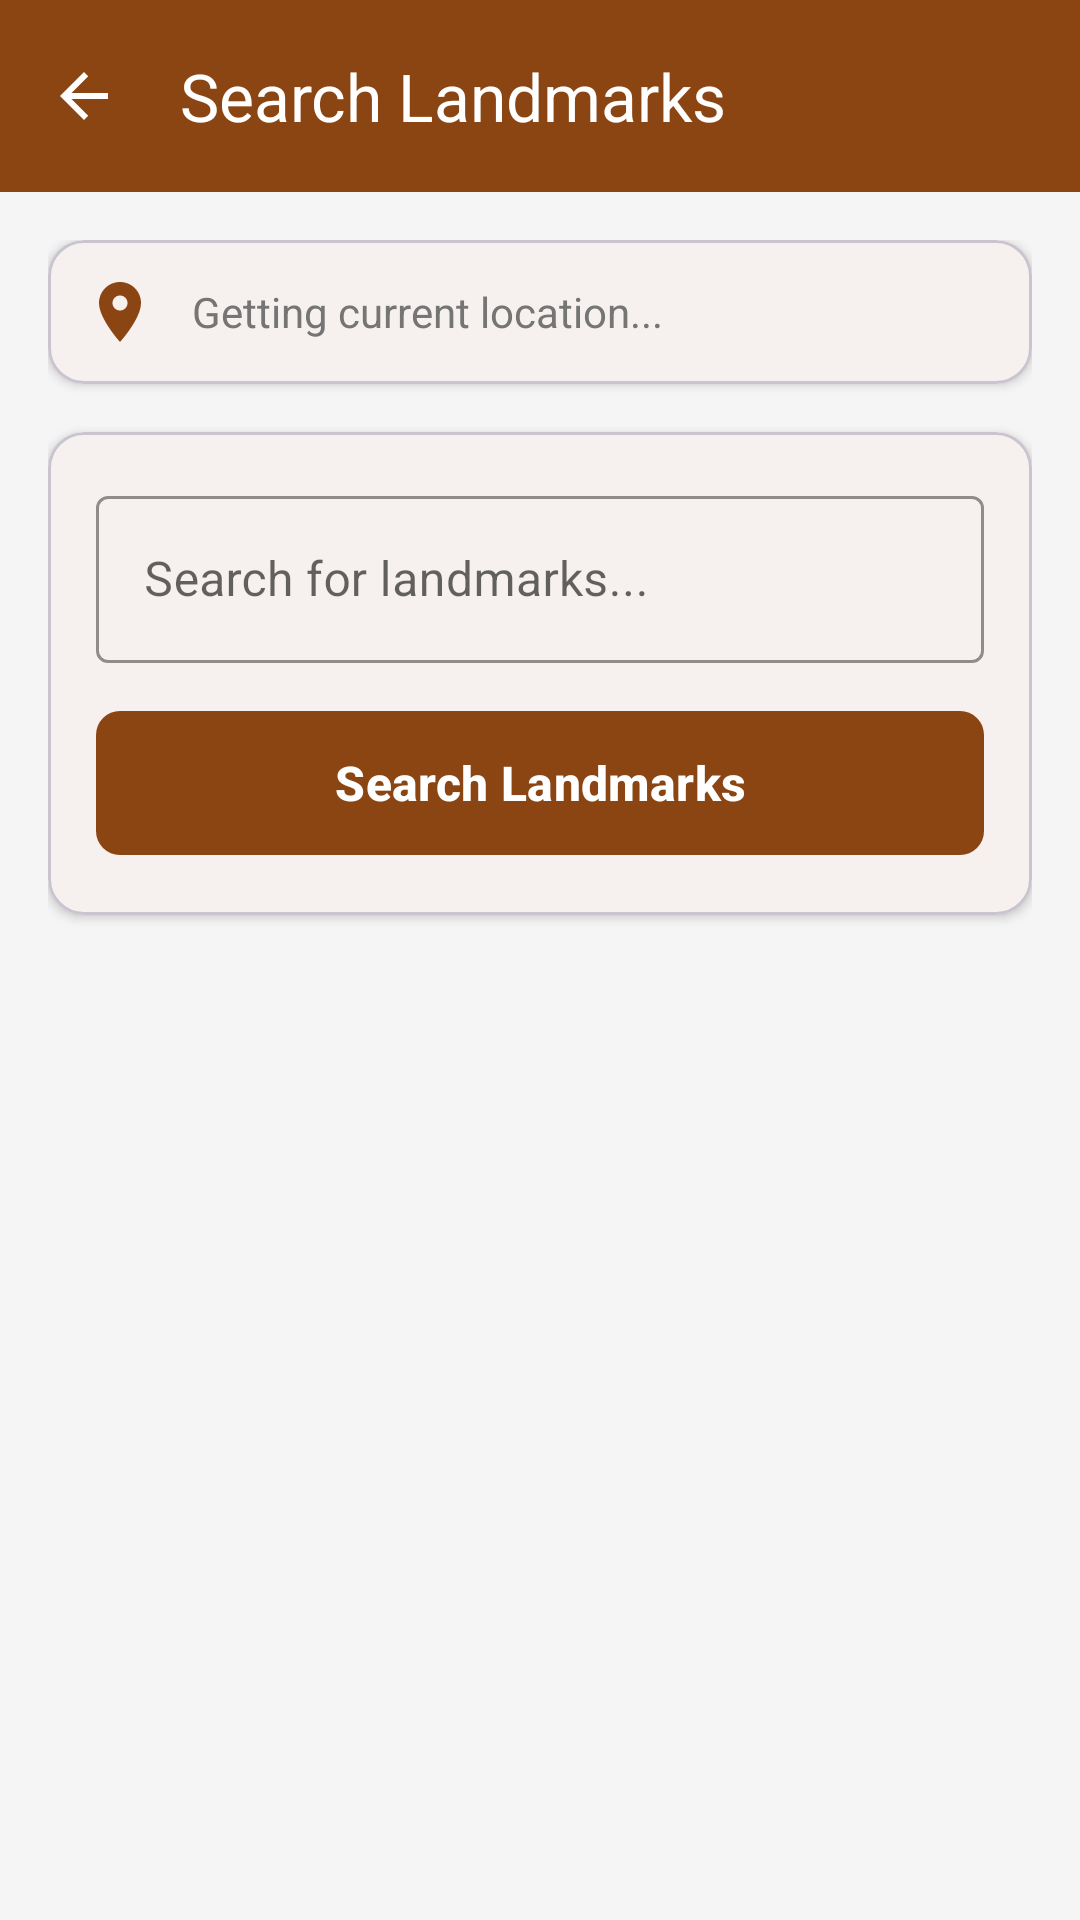

Produce the Android XML layout that renders to this screen, including the resource entries it uses.
<!-- AndroidManifest.xml: activity theme Theme.GzingApp -->
<!-- res/layout/activity_places.xml -->
<?xml version="1.0" encoding="utf-8"?>
<androidx.coordinatorlayout.widget.CoordinatorLayout xmlns:android="http://schemas.android.com/apk/res/android"
    xmlns:app="http://schemas.android.com/apk/res-auto"
    android:layout_width="match_parent"
    android:layout_height="match_parent"
    android:background="@color/background_color">

    
    <com.google.android.material.appbar.AppBarLayout
        android:layout_width="match_parent"
        android:layout_height="wrap_content"
        android:background="@color/primary_color"
        android:elevation="4dp">

        <com.google.android.material.appbar.MaterialToolbar
            android:layout_width="match_parent"
            android:layout_height="?attr/actionBarSize"
            android:background="@color/primary_color"
            app:title="Search Landmarks"
            app:titleTextColor="@color/white"
            app:navigationIcon="@drawable/ic_arrow_back"
            app:navigationIconTint="@color/white" />

    </com.google.android.material.appbar.AppBarLayout>

    
    <androidx.core.widget.NestedScrollView
        android:layout_width="match_parent"
        android:layout_height="match_parent"
        android:fillViewport="true"
        android:scrollbars="none"
        app:layout_behavior="@string/appbar_scrolling_view_behavior">

        <LinearLayout
            android:layout_width="match_parent"
            android:layout_height="wrap_content"
            android:orientation="vertical"
            android:padding="16dp">

            
            <com.google.android.material.card.MaterialCardView
                android:layout_width="match_parent"
                android:layout_height="wrap_content"
                android:layout_marginBottom="16dp"
                app:cardCornerRadius="12dp"
                app:cardElevation="2dp"
                app:cardBackgroundColor="@color/white">

                <LinearLayout
                    android:layout_width="match_parent"
                    android:layout_height="wrap_content"
                    android:orientation="horizontal"
                    android:padding="12dp"
                    android:gravity="center_vertical">

                    <ImageView
                        android:layout_width="24dp"
                        android:layout_height="24dp"
                        android:src="@drawable/ic_location"
                        android:layout_marginEnd="12dp"
                        app:tint="@color/primary_color" />

                    <TextView
                        android:id="@+id/currentLocationText"
                        android:layout_width="0dp"
                        android:layout_height="wrap_content"
                        android:layout_weight="1"
                        android:text="Getting current location..."
                        android:textSize="14sp"
                        android:textColor="@color/text_secondary" />

                </LinearLayout>

            </com.google.android.material.card.MaterialCardView>

            
            <com.google.android.material.card.MaterialCardView
                android:layout_width="match_parent"
                android:layout_height="wrap_content"
                android:layout_marginBottom="16dp"
                app:cardCornerRadius="12dp"
                app:cardElevation="2dp"
                app:cardBackgroundColor="@color/white">

                <LinearLayout
                    android:layout_width="match_parent"
                    android:layout_height="wrap_content"
                    android:orientation="vertical"
                    android:padding="16dp">

                    
                    <com.google.android.material.textfield.TextInputLayout
                        android:layout_width="match_parent"
                        android:layout_height="wrap_content"
                        android:layout_marginBottom="12dp"
                        app:boxStrokeColor="@color/primary_color"
                        app:hintTextColor="@color/primary_color"
                        app:startIconDrawable="@drawable/ic_search"
                        app:startIconTint="@color/primary_color"
                        style="@style/Widget.MaterialComponents.TextInputLayout.OutlinedBox">

                        <com.google.android.material.textfield.TextInputEditText
                            android:id="@+id/searchInput"
                            android:layout_width="match_parent"
                            android:layout_height="wrap_content"
                            android:hint="Search for landmarks..."
                            android:inputType="text"
                            android:imeOptions="actionSearch"
                            android:maxLines="1"
                            android:textSize="16sp" />

                    </com.google.android.material.textfield.TextInputLayout>

                    
                    <com.google.android.material.button.MaterialButton
                        android:id="@+id/searchButton"
                        android:layout_width="match_parent"
                        android:layout_height="56dp"
                        android:text="Search Landmarks"
                        android:textSize="16sp"
                        android:textStyle="bold"
                        app:backgroundTint="@color/primary_color"
                        app:cornerRadius="8dp"
                        app:icon="@drawable/ic_search"
                        app:iconGravity="textStart"
                        app:iconPadding="8dp" />

                </LinearLayout>

            </com.google.android.material.card.MaterialCardView>

            
            <com.google.android.material.card.MaterialCardView
                android:layout_width="match_parent"
                android:layout_height="wrap_content"
                android:layout_marginBottom="16dp"
                app:cardCornerRadius="12dp"
                app:cardElevation="2dp"
                app:cardBackgroundColor="@color/white"
                android:visibility="gone"
                android:id="@+id/loadingCard">

                <LinearLayout
                    android:layout_width="match_parent"
                    android:layout_height="wrap_content"
                    android:orientation="horizontal"
                    android:padding="16dp"
                    android:gravity="center_vertical">

                    <ProgressBar
                        android:id="@+id/loadingProgressBar"
                        android:layout_width="32dp"
                        android:layout_height="32dp"
                        android:layout_marginEnd="16dp" />

                    <TextView
                        android:layout_width="0dp"
                        android:layout_height="wrap_content"
                        android:layout_weight="1"
                        android:text="Searching landmarks..."
                        android:textSize="16sp"
                        android:textColor="@color/text_primary" />

                </LinearLayout>

            </com.google.android.material.card.MaterialCardView>

            
            <com.google.android.material.card.MaterialCardView
                android:layout_width="match_parent"
                android:layout_height="wrap_content"
                android:layout_marginBottom="16dp"
                app:cardCornerRadius="12dp"
                app:cardElevation="2dp"
                app:cardBackgroundColor="@color/white"
                android:visibility="gone"
                android:id="@+id/emptyStateCard">

                <LinearLayout
                    android:layout_width="match_parent"
                    android:layout_height="wrap_content"
                    android:orientation="vertical"
                    android:padding="32dp"
                    android:gravity="center">

                    <ImageView
                        android:layout_width="64dp"
                        android:layout_height="64dp"
                        android:src="@drawable/ic_search_empty"
                        android:layout_marginBottom="16dp"
                        app:tint="@color/text_secondary" />

                    <TextView
                        android:id="@+id/emptyStateText"
                        android:layout_width="match_parent"
                        android:layout_height="wrap_content"
                        android:text="Enter a search term to find landmarks"
                        android:textSize="16sp"
                        android:textColor="@color/text_secondary"
                        android:gravity="center"
                        android:lineSpacingExtra="4dp" />

                </LinearLayout>

            </com.google.android.material.card.MaterialCardView>

            
            <androidx.recyclerview.widget.RecyclerView
                android:id="@+id/resultsRecyclerView"
                android:layout_width="match_parent"
                android:layout_height="wrap_content"
                android:clipToPadding="false"
                android:paddingBottom="16dp"
                android:scrollbars="vertical"
                android:fadeScrollbars="true"
                android:nestedScrollingEnabled="true" />

        </LinearLayout>

    </androidx.core.widget.NestedScrollView>

</androidx.coordinatorlayout.widget.CoordinatorLayout>
<!-- resources referenced by this layout -->
<resources>
  <color name="background_color">#F5F5F5</color>
  <color name="primary_color">#8B4513</color>
  <color name="text_primary">#212121</color>
  <color name="text_secondary">#757575</color>
  <color name="white">#FFFFFFFF</color>
  <!-- drawable ic_arrow_back (drawable) -->
  <vector xmlns:android="http://schemas.android.com/apk/res/android"
      android:width="24dp"
      android:height="24dp"
      android:viewportWidth="24"
      android:viewportHeight="24"
      android:tint="?attr/colorOnSurface">
    <path
        android:fillColor="@android:color/white"
        android:pathData="M20,11H7.83l5.59,-5.59L12,4l-8,8 8,8 1.41,-1.41L7.83,13H20v-2z"/>
  </vector>
  <!-- drawable ic_location (drawable) -->
  <?xml version="1.0" encoding="utf-8"?>
  <vector xmlns:android="http://schemas.android.com/apk/res/android"
      android:width="24dp"
      android:height="24dp"
      android:viewportWidth="24"
      android:viewportHeight="24"
      android:tint="@color/primary_color">
      <path
          android:fillColor="@android:color/white"
          android:pathData="M12,2C8.13,2 5,5.13 5,9c0,5.25 7,13 7,13s7,-7.75 7,-13c0,-3.87 -3.13,-7 -7,-7zM12,11.5c-1.38,0 -2.5,-1.12 -2.5,-2.5s1.12,-2.5 2.5,-2.5 2.5,1.12 2.5,2.5 -1.12,2.5 -2.5,2.5z"/>
  </vector>
  <!-- drawable ic_search_empty (drawable) -->
  <?xml version="1.0" encoding="utf-8"?>
  <vector xmlns:android="http://schemas.android.com/apk/res/android"
      android:width="64dp"
      android:height="64dp"
      android:viewportWidth="24"
      android:viewportHeight="24"
      android:tint="@color/text_secondary">
      <path
          android:fillColor="@android:color/white"
          android:pathData="M15.5,14h-0.79l-0.28,-0.27C15.41,12.59 16,11.11 16,9.5 16,5.91 13.09,3 9.5,3S3,5.91 3,9.5 5.91,16 9.5,16c1.61,0 3.09,-0.59 4.23,-1.57l0.27,0.28v0.79l5,4.99L20.49,19l-4.99,-5zM9.5,14C7.01,14 5,11.99 5,9.5S7.01,5 9.5,5 14,7.01 14,9.5 11.99,14 9.5,14z"/>
  </vector>
  <style name="Theme.GzingApp" parent="Theme.Material3.DayNight.NoActionBar">
          
          <item name="colorPrimary">@color/primary_brown</item>
          <item name="colorPrimaryDark">@color/primary_brown_variant</item>
          <item name="colorAccent">@color/accent_gold</item>
          
          
          <item name="colorOnPrimary">@android:color/white</item>
          <item name="colorPrimaryContainer">@color/primary_brown_variant</item>
          <item name="colorOnPrimaryContainer">@android:color/white</item>
          <item name="colorSecondary">@color/accent_gold</item>
          <item name="colorOnSecondary">@android:color/black</item>
          <item name="colorSecondaryContainer">@color/accent_gold</item>
          <item name="colorOnSecondaryContainer">@android:color/black</item>
          <item name="colorSurface">@android:color/white</item>
          <item name="colorOnSurface">@android:color/black</item>
          <item name="colorSurfaceVariant">@color/secondary_cream</item>
          <item name="colorOnSurfaceVariant">@android:color/black</item>
          
          
          <item name="android:colorBackground">@color/secondary_cream</item>
          
          
          <item name="android:statusBarColor">@color/primary_brown</item>
          <item name="android:windowLightStatusBar">false</item>
          
          
          <item name="android:navigationBarColor">@color/primary_beige</item>
          <item name="android:windowLightNavigationBar">true</item>
      </style>
  <color name="primary_brown">#8B4513</color>
  <color name="primary_brown_variant">#A0522D</color>
  <color name="accent_gold">#DAA520</color>
  <color name="secondary_cream">#FFF8DC</color>
  <color name="primary_beige">#F5E6D3</color>
</resources>
